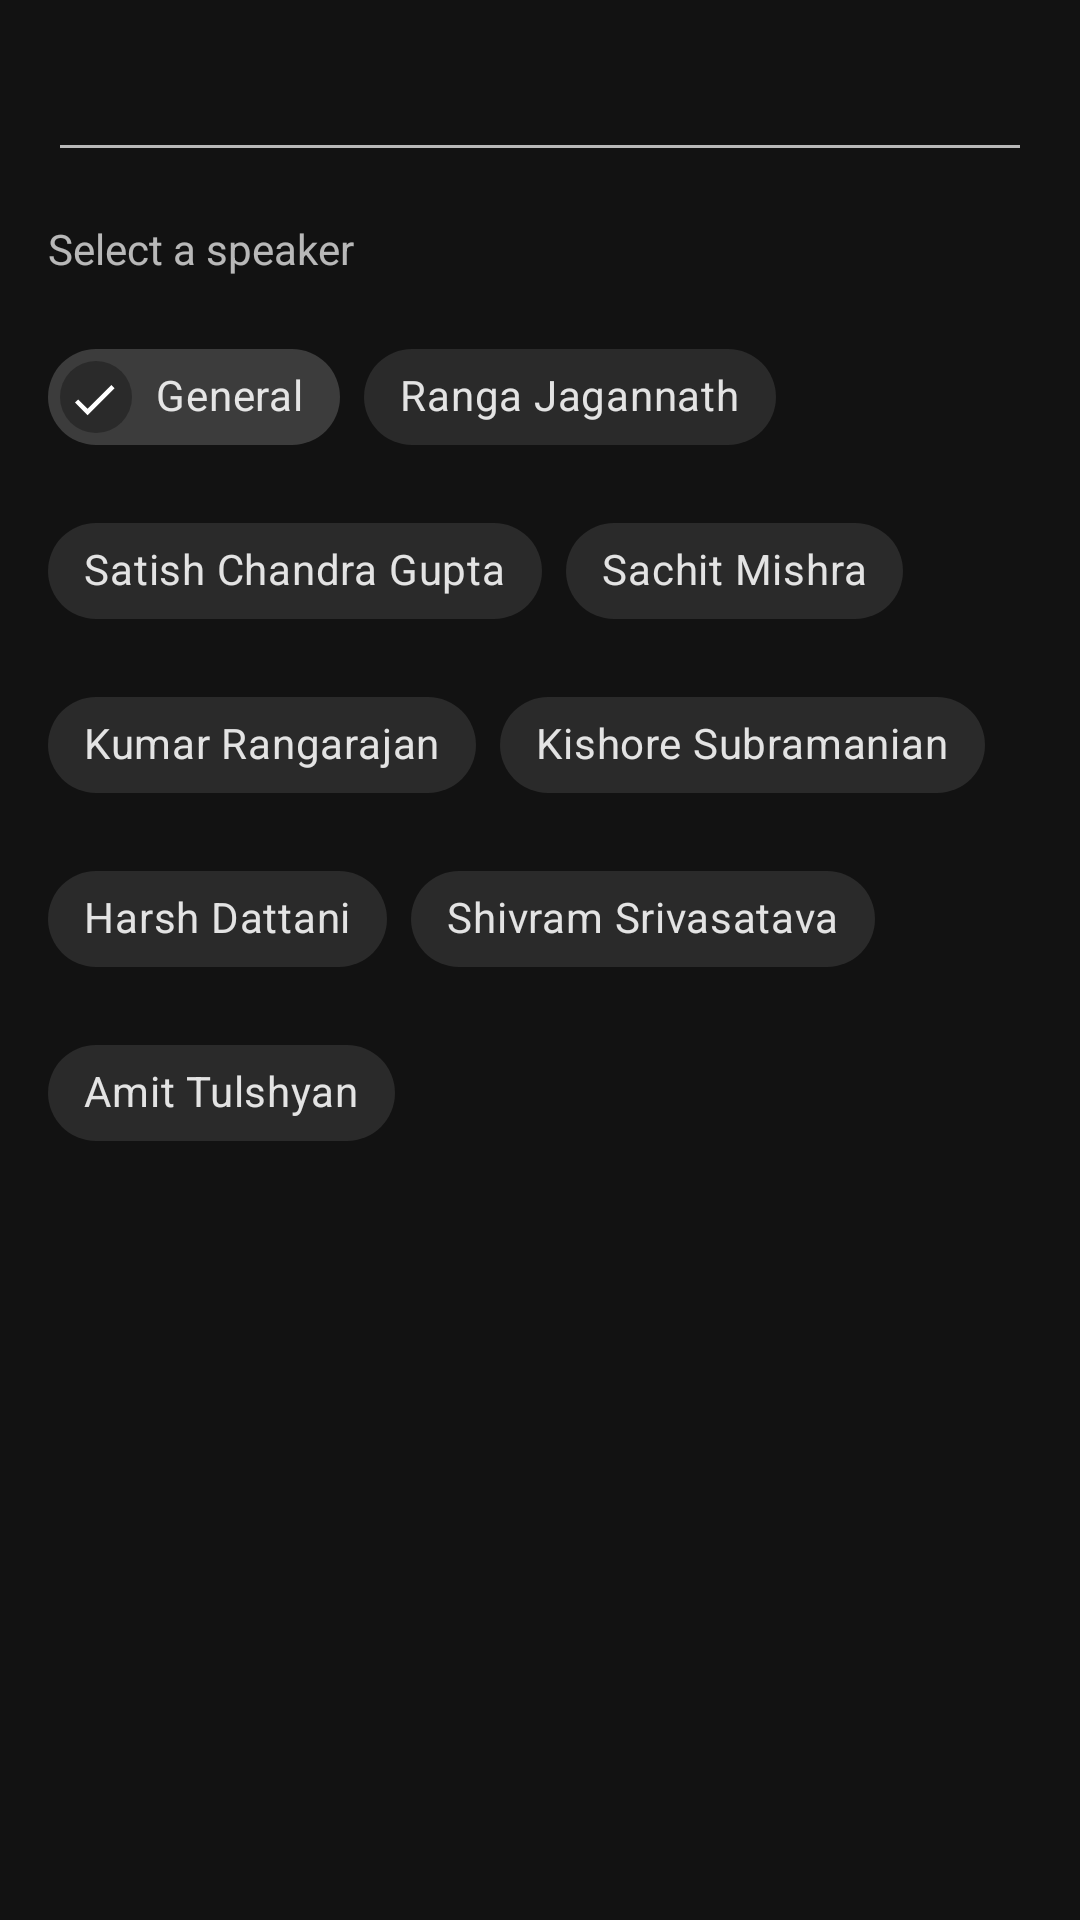

Reconstruct the res/layout file that produces this screen, plus the resources it refers to.
<!-- AndroidManifest.xml: application theme AppTheme -->
<!-- res/layout/layout_input_dialog.xml -->
<?xml version="1.0" encoding="utf-8"?>
<LinearLayout xmlns:android="http://schemas.android.com/apk/res/android"
    xmlns:app="http://schemas.android.com/apk/res-auto"
    android:layout_width="match_parent"
    android:layout_height="wrap_content"
    android:orientation="vertical"
    android:padding="16dp">

    <EditText
        android:id="@+id/input_questionn"
        android:layout_width="match_parent"
        android:layout_height="wrap_content"
        android:ems="10"
        android:inputType="textMultiLine" />

    <TextView
        android:id="@+id/textView10"
        android:layout_width="match_parent"
        android:layout_height="wrap_content"
        android:paddingTop="16dp"
        android:paddingBottom="16dp"
        android:text="Select a speaker" />

    <com.google.android.material.chip.ChipGroup
        android:id="@+id/input_chip_group"
        android:layout_width="match_parent"
        android:layout_height="match_parent"
        app:checkedChip="@+id/chip1"
        app:chipSpacing="10dp"
        app:singleLine="false"
        app:singleSelection="true">

        <com.google.android.material.chip.Chip
            android:id="@+id/chip1"
            android:layout_width="wrap_content"
            android:layout_height="wrap_content"
            android:checkable="true"
            android:text="@string/speaker_0" />

        <com.google.android.material.chip.Chip
            android:id="@+id/chip2"
            android:layout_width="wrap_content"
            android:layout_height="wrap_content"
            android:checkable="true"
            android:text="@string/speaker_1" />

        <com.google.android.material.chip.Chip
            android:id="@+id/chip3"
            android:layout_width="wrap_content"
            android:layout_height="wrap_content"
            android:checkable="true"
            android:text="@string/speaker_2" />

        <com.google.android.material.chip.Chip
            android:id="@+id/chip4"
            android:layout_width="wrap_content"
            android:layout_height="wrap_content"
            android:checkable="true"
            android:text="@string/speaker_3" />

        <com.google.android.material.chip.Chip
            android:id="@+id/chip5"
            android:layout_width="wrap_content"
            android:layout_height="wrap_content"
            android:checkable="true"
            android:text="@string/speaker_4" />

        <com.google.android.material.chip.Chip
            android:id="@+id/chip6"
            android:layout_width="wrap_content"
            android:layout_height="wrap_content"
            android:checkable="true"
            android:text="@string/speaker_5" />

        <com.google.android.material.chip.Chip
            android:id="@+id/chip7"
            android:layout_width="wrap_content"
            android:layout_height="wrap_content"
            android:checkable="true"
            android:text="@string/speaker_6" />

        <com.google.android.material.chip.Chip
            android:id="@+id/chip8"
            android:layout_width="wrap_content"
            android:layout_height="wrap_content"
            android:checkable="true"
            android:text="@string/speaker_7" />

        <com.google.android.material.chip.Chip
            android:id="@+id/chip9"
            android:layout_width="wrap_content"
            android:layout_height="wrap_content"
            android:checkable="true"
            android:text="@string/speaker_8" />
    </com.google.android.material.chip.ChipGroup>
</LinearLayout>
<!-- resources referenced by this layout -->
<resources>
  <string name="speaker_0">General</string>
  <string name="speaker_1">Ranga Jagannath</string>
  <string name="speaker_2">Satish Chandra Gupta</string>
  <string name="speaker_3">Sachit Mishra</string>
  <string name="speaker_4">Kumar Rangarajan</string>
  <string name="speaker_5">Kishore Subramanian</string>
  <string name="speaker_6">Harsh Dattani</string>
  <string name="speaker_7">Shivram Srivasatava</string>
  <string name="speaker_8">Amit Tulshyan</string>
  <style name="AppTheme" parent="Theme.MaterialComponents.NoActionBar">
          
          <item name="colorPrimary">@color/colorPrimary</item>
          <item name="colorPrimaryDark">@color/colorPrimaryDark</item>
          <item name="colorAccent">@color/colorAccent</item>
  
          <item name="md_corner_radius">16dp</item>
      </style>
  <color name="colorPrimary">#ae40ff</color>
  <color name="colorPrimaryDark">#7838a7</color>
  <color name="colorAccent">#BA68C8</color>
</resources>
